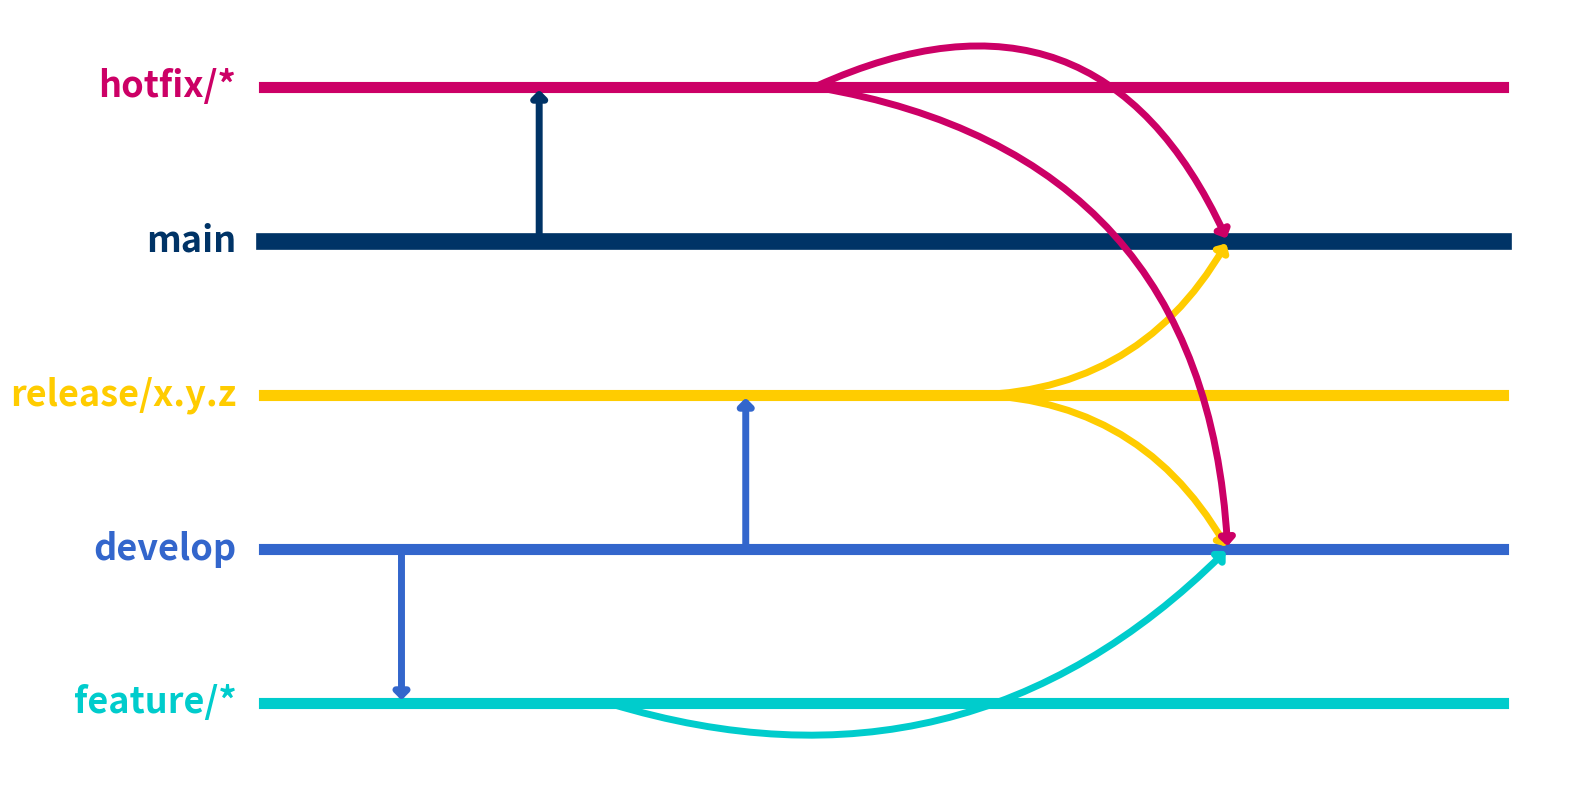

Python code for this plot:
import matplotlib.pyplot as plt
import numpy as np

# --- Configuración de Colores Corporativos ---
colores_corporativos = {
    "main_azul": "#003366",
    "hotfix_rosa": "#cc0066",
    "develop_azul_claro": "#3366cc",
    "release_amarillo": "#ffcc00",
    "feature_cyan": "#00cccc",
}

# --- Estilos y Posiciones de las Ramas ---
estilos_rama = {
    "main": {"color": colores_corporativos["main_azul"], "y": 4, "etiqueta": "main"},
    "hotfix/*": {"color": colores_corporativos["hotfix_rosa"], "y": 5, "etiqueta": "hotfix/*"},
    "release/x.y.z": {"color": colores_corporativos["release_amarillo"], "y": 3, "etiqueta": "release/x.y.z"},
    "develop": {"color": colores_corporativos["develop_azul_claro"], "y": 2, "etiqueta": "develop"},
    "feature/*": {"color": colores_corporativos["feature_cyan"], "y": 1, "etiqueta": "feature/*"},
}

# --- Coordenadas X para los Eventos del Diagrama ---
coordenadas_x = {
    "inicio_lineas": 0.5,
    "fin_lineas": 9.5,
    "x_ramificar_feature_desde_develop": 1.5,
    "x_fin_trabajo_feature": 3.0,
    "x_ramificar_release_desde_develop": 4.0,
    "x_fin_trabajo_release": 5.5,
    "x_ramificar_hotfix_desde_main": 2.5,
    "x_fin_trabajo_hotfix": 4.5,
    "x_objetivo_comun_merge": 7.5,
}

# --- Configuración de Grosores de Línea ---
GROSOR_ESPECIAL_RAMA_MAIN = 12.0
GROSOR_OTRAS_RAMAS_PRINCIPALES = 8.0
GROSOR_FLECHA = 5.0

# --- Parámetros para la punta de la flecha ---
ANCHO_PUNTA_FLECHA = 0.4
LARGO_PUNTA_FLECHA = 0.4


# --- Creación de la Figura y Ejes ---
figura, ejes = plt.subplots(figsize=(16, 8))

# --- Dibujar Líneas Horizontales para las Ramas ---
for nombre_clave_rama, estilo in estilos_rama.items():
    grosor_a_usar = GROSOR_ESPECIAL_RAMA_MAIN if nombre_clave_rama == "main" else GROSOR_OTRAS_RAMAS_PRINCIPALES
    ejes.plot([coordenadas_x["inicio_lineas"], coordenadas_x["fin_lineas"]], [estilo["y"], estilo["y"]],
              color=estilo["color"], linewidth=grosor_a_usar, label=estilo["etiqueta"])
    ejes.text(coordenadas_x["inicio_lineas"] - 0.2, estilo["y"], estilo["etiqueta"],
              ha='right', va='center', color=estilo["color"], fontsize=26, fontweight='bold')

# --- Función Auxiliar para Dibujar Flechas ---
def dibujar_flecha(clave_rama_origen, clave_rama_destino, clave_x_inicio_flecha, es_accion_merge, color_flecha, radio_curvatura=0.3):
    y_desde = estilos_rama[clave_rama_origen]["y"]
    y_hacia = estilos_rama[clave_rama_destino]["y"]
    x_inicio_absoluto = coordenadas_x[clave_x_inicio_flecha]

    if es_accion_merge:
        x_fin_absoluto = coordenadas_x["x_objetivo_comun_merge"]
    else:
        x_fin_absoluto = coordenadas_x[clave_x_inicio_flecha]

    estilo_punta_flecha = f'-|>,head_width={ANCHO_PUNTA_FLECHA},head_length={LARGO_PUNTA_FLECHA}'

    if x_inicio_absoluto == x_fin_absoluto and y_desde != y_hacia: # Flecha vertical
        connection_style_str = "arc3,rad=0"
        ejes.annotate(
            "",
            xy=(x_fin_absoluto, y_hacia),
            xytext=(x_inicio_absoluto, y_desde),
            arrowprops=dict(arrowstyle=estilo_punta_flecha, color=color_flecha, linewidth=GROSOR_FLECHA,
                            connectionstyle=connection_style_str),
        )
    else: # Flecha curvada u horizontal
        valor_curvatura_real = radio_curvatura if y_hacia > y_desde else -radio_curvatura if y_hacia < y_desde else 0
        if y_desde == y_hacia and not es_accion_merge :
             valor_curvatura_real = 0

        connection_style_str = f"arc3,rad={valor_curvatura_real}"
        ejes.annotate(
            "",
            xy=(x_fin_absoluto, y_hacia),
            xytext=(x_inicio_absoluto, y_desde),
            arrowprops=dict(arrowstyle=estilo_punta_flecha, color=color_flecha, linewidth=GROSOR_FLECHA,
                            connectionstyle=connection_style_str),
        )


# --- Dibujar Flujos Específicos (Ramificaciones y Fusiones) ---
# 1. Rama Feature (Característica)
dibujar_flecha("develop", "feature/*", "x_ramificar_feature_desde_develop", False, estilos_rama["develop"]["color"]) # Color de develop
dibujar_flecha("feature/*", "develop", "x_fin_trabajo_feature", True, estilos_rama["feature/*"]["color"])      # Color de feature

# 2. Rama Release (Lanzamiento)
dibujar_flecha("develop", "release/x.y.z", "x_ramificar_release_desde_develop", False, estilos_rama["develop"]["color"]) # Color de develop
dibujar_flecha("release/x.y.z", "main", "x_fin_trabajo_release", True, estilos_rama["release/x.y.z"]["color"])   # Color de release
dibujar_flecha("release/x.y.z", "develop", "x_fin_trabajo_release", True, estilos_rama["release/x.y.z"]["color"]) # Color de release

# 3. Rama Hotfix (Corrección Urgente)
dibujar_flecha("main", "hotfix/*", "x_ramificar_hotfix_desde_main", False, estilos_rama["main"]["color"]) # Color de main
dibujar_flecha("hotfix/*", "main", "x_fin_trabajo_hotfix", True, estilos_rama["hotfix/*"]["color"], radio_curvatura=0.5) # Color de hotfix
dibujar_flecha("hotfix/*", "develop", "x_fin_trabajo_hotfix", True, estilos_rama["hotfix/*"]["color"], radio_curvatura=0.4) # Color de hotfix


# --- Estética Final del Gráfico ---
ejes.set_yticks([])
ejes.set_xticks([])
ejes.spines['top'].set_visible(False)
ejes.spines['right'].set_visible(False)
ejes.spines['bottom'].set_visible(False)
ejes.spines['left'].set_visible(False)

#plt.title("Modelo de Ramas Git", fontsize=32)
plt.xlim(coordenadas_x["inicio_lineas"] - 0.7, coordenadas_x["fin_lineas"] + 0.5)
plt.ylim(min(estilo["y"] for estilo in estilos_rama.values()) - 0.5, max(estilo["y"] for estilo in estilos_rama.values()) + 0.5)
plt.tight_layout()
plt.show()
